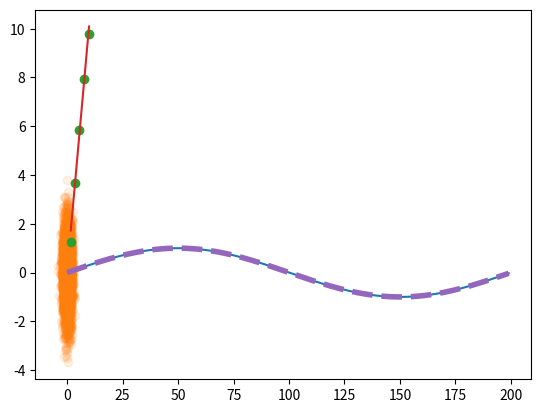

The matplotlib source for this figure:
%matplotlib inline
import numpy as np
import matplotlib.pyplot as plt

s = np.sin(np.pi*np.arange(0.0, 2.0, 0.01))
t = plt.plot(s)    # sinのグラフを描く

# 引数にマークを指定して分布図を書く
x = np.random.randn(5000)    # 標準正規分布に従う乱数を生成
y = np.random.randn(5000)
t = plt.plot(x, y, 'o', alpha=0.1)

# 最小二乗法でデータを近似する直線を求める
x = np.array([1.628, 3.363, 5.145, 7.683, 9.855])
y = np.array([1.257, 3.672, 5.841, 7.951, 9.775])
# 最小二乗法でデータを近似する直線を求める
a = np.array([x, np.ones(x.size)])
a = a.T
m, c = np.linalg.lstsq(a, y)[0]
t = plt.plot(x, y, 'o')   # データを描画
t = plt.plot(x, (m*x+c))  # 近似直線を描画

# 線のスタイルをコントロールする
s = np.sin(np.pi*np.arange(0.0, 2.0, 0.01))
t = plt.plot(s, linestyle='--', linewidth=4)

# システムで利用できるフォントの一覧を表示
import matplotlib.font_manager as fm
fm.findSystemFonts()

